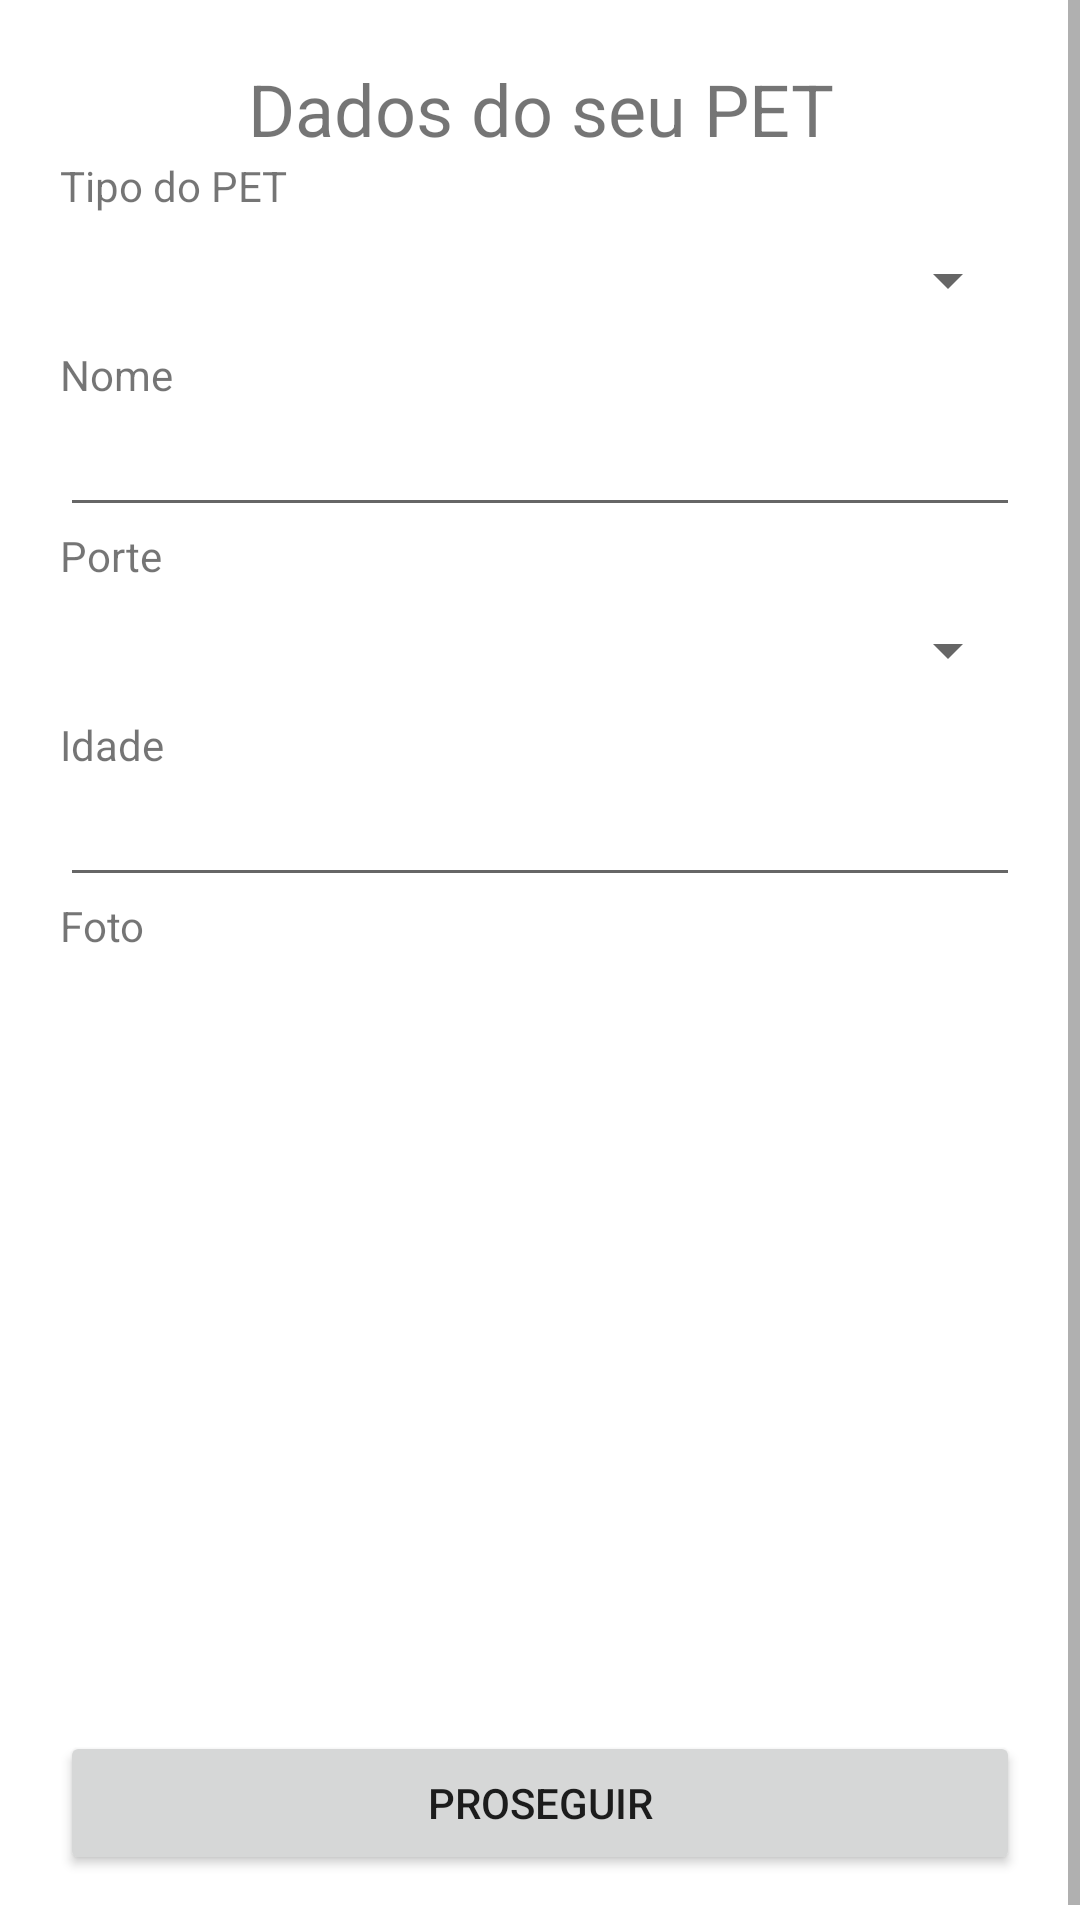

Android layout source for this screen:
<!-- AndroidManifest.xml: application theme Theme.Doguinhohero -->
<!-- res/layout/activity_cadastro_pet.xml -->
<?xml version="1.0" encoding="utf-8"?>
<androidx.constraintlayout.widget.ConstraintLayout xmlns:android="http://schemas.android.com/apk/res/android"
    xmlns:app="http://schemas.android.com/apk/res-auto"
    xmlns:tools="http://schemas.android.com/tools"
    android:layout_width="match_parent"
    android:layout_height="match_parent"
    tools:context=".CadastroPetActivity">

    <ScrollView
        android:layout_width="match_parent"
        android:layout_height="match_parent">

        <LinearLayout
            android:layout_width="match_parent"
            android:layout_height="match_parent"
            android:orientation="vertical"
            android:padding="20dp"
            tools:layout_editor_absoluteX="0dp"
            tools:layout_editor_absoluteY="25dp">

            <TextView
                android:id="@+id/textView"
                android:layout_width="match_parent"
                android:layout_height="wrap_content"
                android:textSize="24sp"
                android:layout_weight="1"
                android:gravity="center"
                android:text="Dados do seu PET" />

            <TextView
                android:id="@+id/tipoDePetTitle"
                android:layout_width="match_parent"
                android:layout_height="wrap_content"
                android:layout_weight="1"
                android:text="Tipo do PET" />

            <Spinner
                android:id="@+id/spTipoDePet"
                android:layout_width="match_parent"
                android:layout_height="wrap_content"
                android:layout_marginTop="10dp"
                android:layout_marginBottom="10dp"
                android:layout_weight="1" />

            <TextView
                android:id="@+id/nameDoPetTitle"
                android:layout_width="match_parent"
                android:layout_height="wrap_content"
                android:layout_weight="1"
                android:text="Nome" />

            <EditText
                android:id="@+id/etNomeDoPet"
                android:layout_width="match_parent"
                android:layout_height="wrap_content"
                android:layout_weight="1"
                android:ems="10"/>

            <TextView
                android:id="@+id/porteDoPetTitle"
                android:layout_width="match_parent"
                android:layout_height="wrap_content"
                android:layout_weight="1"
                android:text="Porte" />

            <Spinner
                android:id="@+id/spPorteDoPet"
                android:layout_width="match_parent"
                android:layout_height="wrap_content"
                android:layout_marginTop="10dp"
                android:layout_marginBottom="10dp"
                android:layout_weight="1" />

            <TextView
                android:id="@+id/tvIdadeDoPetTitle"
                android:layout_width="match_parent"
                android:layout_height="wrap_content"
                android:layout_weight="1"
                android:text="Idade" />

            <EditText
                android:id="@+id/etIdadeDoPet"
                android:layout_width="match_parent"
                android:layout_height="wrap_content"
                android:layout_weight="1" />

            <TextView
                android:id="@+id/tvFotosDoPetTitle"
                android:layout_width="match_parent"
                android:layout_height="wrap_content"
                android:layout_weight="1"
                android:text="Foto" />

            <ImageView
                android:id="@+id/imageView"
                android:layout_width="match_parent"
                android:layout_height="259dp"
                android:layout_weight="1"
                tools:srcCompat="@tools:sample/backgrounds/scenic" />

            <Button
                android:id="@+id/nextStepButton2"
                android:layout_width="match_parent"
                android:layout_height="wrap_content"
                android:layout_weight="1"
                android:text="Proseguir" />

            

        </LinearLayout>
    </ScrollView>



</androidx.constraintlayout.widget.ConstraintLayout>
<!-- resources referenced by this layout -->
<resources>
  <style name="Theme.Doguinhohero" parent="Theme.MaterialComponents.DayNight.DarkActionBar">
          
          <item name="colorPrimary">@color/purple_500</item>
          <item name="colorPrimaryVariant">@color/purple_700</item>
          <item name="colorOnPrimary">@color/white</item>
          
          <item name="colorSecondary">@color/teal_200</item>
          <item name="colorSecondaryVariant">@color/teal_700</item>
          <item name="colorOnSecondary">@color/black</item>
          
          <item name="android:statusBarColor" tools:targetApi="l">?attr/colorPrimaryVariant</item>
          
      </style>
  <!-- not gathered from this repository: default colours our renderer supplied (Android Studio template values) -->
  <color name="purple_500">#FF6200EE</color>
  <color name="purple_700">#FF3700B3</color>
  <color name="teal_200">#FF03DAC5</color>
  <color name="teal_700">#FF018786</color>
  <color name="black">#FF000000</color>
  <color name="white">#FFFFFFFF</color>
</resources>
